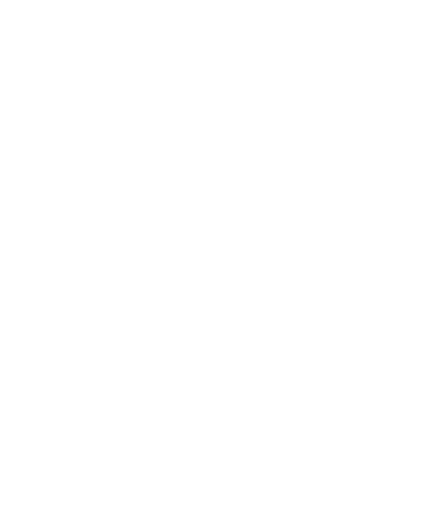
t = 0.00 s
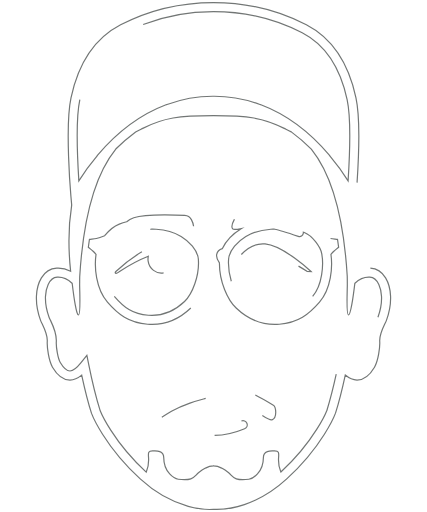
t = 1.00 s
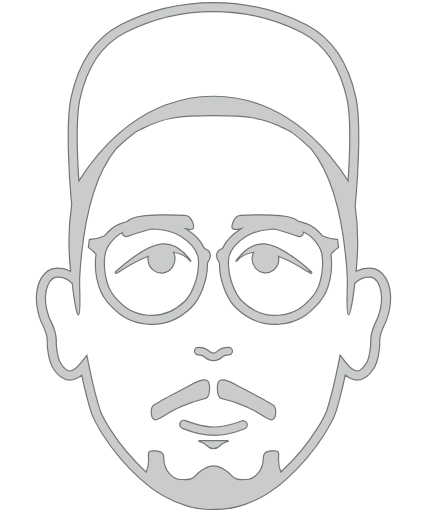
t = 1.50 s
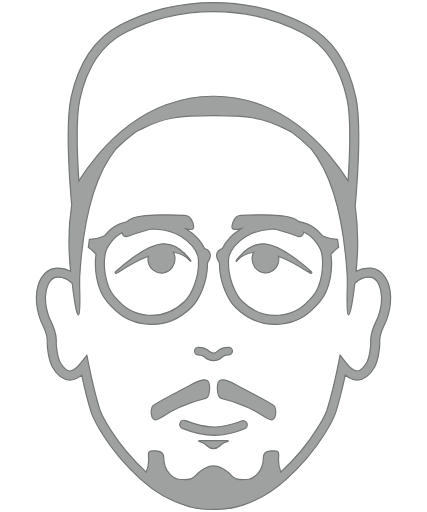
t = 2.00 s
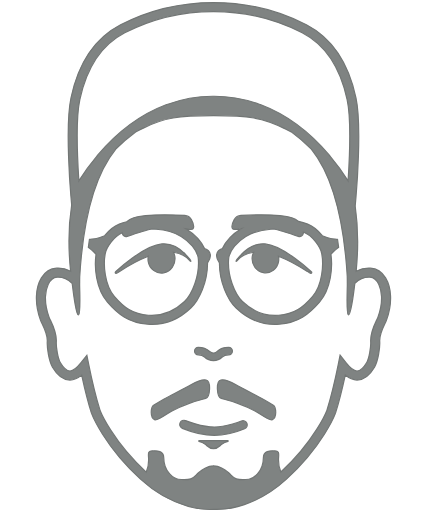
t = 2.50 s
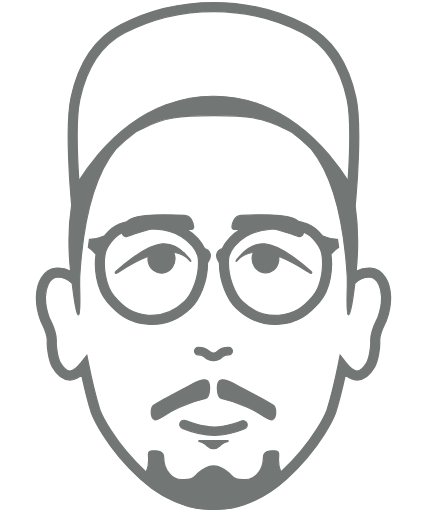
t = 3.00 s

The animated SVG that drew these frames (rendered in a browser with its animation timeline set to each time). Animation: 4 CSS @keyframes rules; one cycle of 3.00 s.

<!--?xml version="1.0" encoding="utf-8"?-->
<!-- Generator: Adobe Illustrator 26.0.0, SVG Export Plug-In . SVG Version: 6.00 Build 0)  -->
<svg version="1.1" id="layer" xmlns="http://www.w3.org/2000/svg" xmlns:xlink="http://www.w3.org/1999/xlink" x="0px" y="0px" width="100%" height="100%" viewBox="0 0 500 600" style="enable-background:new 0 0 500 600;" xml:space="preserve">
<style type="text/css">
  .st0{fill:#727675;stroke:#727675;stroke-width:1.4;stroke-miterlimit:10;}

  @-webkit-keyframes animate-svg-stroke-1 {
    0% {
      stroke-dashoffset: 7124.70556640625px;
      stroke-dasharray: 7124.70556640625px;
    }

    100% {
      stroke-dashoffset: 14249.4111328125px;
      stroke-dasharray: 7124.70556640625px;
    }
  }

  @keyframes animate-svg-stroke-1 {
    0% {
      stroke-dashoffset: 7124.70556640625px;
      stroke-dasharray: 7124.70556640625px;
    }

    100% {
      stroke-dashoffset: 14249.4111328125px;
      stroke-dasharray: 7124.70556640625px;
    }
  }

  @-webkit-keyframes animate-svg-fill-1 {
    0% {
      fill: transparent;
    }

    100% {
      fill: rgb(114, 118, 117);
    }
  }

  @keyframes animate-svg-fill-1 {
    0% {
      fill: transparent;
    }

    100% {
      fill: rgb(114, 118, 117);
    }
  }

  .svg-element-1 {
    -webkit-animation: animate-svg-stroke-1 1s ease-out 0.1s both,
                        animate-svg-fill-1 2s ease-out 1s both;
            animation: animate-svg-stroke-1 1s ease-out 0.1s both,
                animate-svg-fill-1 2s ease-out 1s both;
  }
</style>
<path class="st0 svg-element-1" d="M223.399,360.986c10.017-9.613,19.714-30.853,19.612-52.969c1.973-2.862,3.908-6.642,3.199-9.881
  c-0.904-4.133-3.991-5.931-6.527-6.745c-4.689-9.956-13.725-18.211-21.705-23.109c3.849,0.729,6.934,1.105,7.917-0.053
  c2.482-2.923-1.805-10.848-1.805-10.848c-1.387-2.564-4.902-4.801-7.813-4.971c0,0-43.752-2.557-59.697,2.708
  c-3.671,1.213-6.331,2.884-8.293,4.718c-2.981,0.743-5.842,1.67-8.688,2.809c-6.407,2.563-12.407,7.698-17.151,13.562
  c-3.211,1.222-6.88,2.538-9.643,3.284c-2.629,0.71-5.711,0.697-8.203,1.068l-1.286,9.171c1.817,1.617,3.992,3.15,5.589,4.65
  c1.071,1.007,2.273,2.31,3.423,3.618c-2.124,14.975-0.312,40.232,13.404,56.144c12.373,14.353,25.115,24.237,47.093,25.846
  c1.837,0.134,3.618,0.197,5.352,0.197C200.649,380.185,214.642,369.393,223.399,360.986z M133.762,347.223
  c-11.4-13.226-13.076-37.243-10.626-50.072c1.518-7.962,10.683-20.442,19.945-24.432c0.028,0.446,0.065,0.718,0.065,0.718
  c0.454,2.88,3.085,4.472,5.847,3.539c0,0,21.566-7.287,27.648-8.352c0.471-0.082,0.895-0.148,1.349-0.225
  c1.557,0.075,3.095,0.145,4.777,0.258c11.422,0.774,21.273,3.602,29.278,8.407c9.152,5.49,19.374,16.087,20.192,26.379
  c1.57,19.722-7.176,41.254-16.181,49.894c-8.643,8.301-21.275,17.635-42.458,16.077
  C155.117,368.064,144.998,360.255,133.762,347.223z M240.84,466.856c5.303-1.428,6.65-20.096,0.419-21.52
  c-7.094-1.622-16.184,5.087-21.919,7.826c-5.084,2.427-12.808,6.898-18.388,9.709c-6.35,3.199-18.734,10.497-21.159,11.951
  c-3.015,1.807-4.908,14.812,1.616,17.204c3.233,1.185,13.774-7.076,19.911-10.466c8.251-4.558,16.141-7.424,21.057-9.193
  C230.278,469.528,235.537,468.283,240.84,466.856z M191.497,319.737c8.636-1.51,14.55-10.084,13.208-19.161
  c-0.266-1.798-0.861-3.435-1.609-4.965c6.49,0.975,11.894,3.275,15.474,6.178c2.427,1.944,4.012,5.141,4.821,4.501
  c0.96-0.76-4.656-6.549-6.103-8.063l0.002,0.005c-5.7-6.162-15.209-13.438-27.761-12.368c-21.379,1.821-53.942,32.292-53.942,32.292
  s-1.816,1.837,0.213,2.099c1.365,0.176,4.578-2.306,4.578-2.306s16.254-10.869,33.179-17.606c-0.338,1.84-0.444,3.753-0.153,5.707
  C174.749,315.124,182.842,321.248,191.497,319.737z M232.165,406.999c-2.439,0-4.417,1.98-4.417,4.419s1.977,4.419,4.417,4.419
  c4.587,0,5.732,1.055,7.322,2.522c1.918,1.767,4.54,4.196,10.489,4.196c5.957,0,8.429-2.434,10.237-4.211
  c1.48-1.455,2.549-2.506,7.573-2.506c2.439,0,4.417-1.98,4.417-4.419S270.226,407,267.786,407c-7.978,0-11.066,2.391-13.768,5.043
  c-1.308,1.291-1.701,1.674-4.042,1.674c-2.495,0-3.038-0.503-4.497-1.849C242.7,409.302,239.59,406.999,232.165,406.999z
   M433.818,314.245c-5.702-0.34-11.329,0.875-16.574,3.621c-0.005-0.211-0.023-0.409-0.029-0.619
  c2.162-21.712,2.822-48.276-1.169-75.799l1.006-11.521c0.29-3.339,7.057-82.203-0.101-115.368
  c-9.059-41.957-28.074-69.92-58.135-85.487C325.403,11.771,288.782,3,249.975,3c-38.81,0-75.428,8.771-108.839,26.073
  c-30.065,15.568-49.082,43.53-58.135,85.487C75.84,147.724,82.61,226.588,82.9,229.93l0.907,10.384
  c-4.426,27.659-3.633,55.072-1.244,77.466c-5.191-2.68-10.729-3.882-16.377-3.534c-16.593,1.05-23.135,18.355-23.694,32.853
  c-0.337,8.866,1.384,18.918,4.846,28.299c0.402,1.094,1.113,2.587,1.977,4.382c2.511,5.189,6.304,13.026,5.883,20.165
  c-0.427,7.253,1.792,23.061,6.112,30.347c2.442,4.124,8.93,15.07,20.482,15.087c0.008,0,0.017,0,0.025,0
  c5.027,0,9.715-2.511,13.711-5.825c5.735,26.464,11.197,43.836,11.544,44.908c0.585,1.532,14.829,37.951,57.047,76.787
  c40.91,37.645,80.516,36.031,85.854,35.62c0.72,0.054,2.059,0.132,3.941,0.132c12.092,0,46.517-3.184,81.913-35.752
  c42.218-38.837,56.464-75.256,57.153-77.083c0.254-0.81,5.708-18.165,11.446-44.646c4.004,3.331,8.705,5.859,13.754,5.859
  c0.008,0,0.017,0,0.025,0c11.555-0.017,18.04-10.967,20.479-15.087c4.318-7.28,6.539-23.089,6.115-30.347
  c-0.421-7.138,3.372-14.977,5.881-20.168c0.867-1.792,1.575-3.285,1.977-4.376c3.465-9.381,5.186-19.432,4.846-28.302
  C456.951,332.599,450.412,315.295,433.818,314.245z M93.361,116.798c8.348-38.672,25.57-64.289,52.648-78.311
  c32.341-16.746,66.348-24.886,103.965-24.886s71.624,8.14,103.968,24.886c27.077,14.022,44.299,39.639,52.648,78.311
  c4.871,22.575,2.768,69.74,1.143,95.142c-4.977-7.843-12.059-18.03-21.21-28.878c-0.079-0.14-0.146-0.298-0.225-0.438l-0.566-0.812
  c-23.857-28.085-50.83-47.936-80.168-59.005l-0.618-0.191c-0.172-0.042-0.359-0.068-0.532-0.11
  c-16.141-6.008-33.972-9.698-53.517-9.698l-0.635,0.008h-0.577l-0.635-0.008c-19.545,0-37.375,3.69-53.515,9.698
  c-0.173,0.042-0.36,0.067-0.534,0.11l-0.618,0.191c-29.344,11.068-56.316,30.922-80.171,59.007l-0.566,0.81
  c-0.081,0.143-0.149,0.306-0.23,0.448c-9.147,10.845-16.226,21.028-21.201,28.867C90.591,186.542,88.487,139.38,93.361,116.798z
   M442.715,371.726c-0.317,0.861-0.894,2.027-1.575,3.432c-2.806,5.803-7.502,15.518-6.922,25.408
  c0.369,6.269-1.907,19.692-4.652,24.319c-4.045,6.832-7.554,9.884-11.375,9.89c-0.003,0-0.006,0-0.008,0
  c-3.301,0-8.058-3.533-12.728-9.457l-7.103-9.004l-2.256,11.24c-6.288,31.31-13.125,53.113-13.115,53.113
  c-0.137,0.349-14.013,35.554-54.011,72.476c-0.11-0.288-0.188-0.561-0.32-0.859c-6.645-14.986,3.182-24.398-7.707-23.902
  c-0.876,0.257-12.466-1.744-12.466,7.734c0,17.95-12.911,24.989-17.011,25.477c-18.421,2.195-18.421-3.386-23.677-7.483
  c-4.752-3.706-5.612-4.131-7.943-5.384c-2.295-1.234-4.917-2.768-9.67-2.815v-0.017c-0.038,0-0.063,0.008-0.1,0.008
  s-0.063-0.008-0.1-0.008v0.017c-4.753,0.047-7.375,1.581-9.67,2.815c-2.33,1.253-3.191,1.679-7.943,5.384
  c-5.256,4.098-5.257,9.678-23.677,7.483c-4.1-0.488-17.011-7.527-17.011-25.477c0-9.478-11.59-7.477-12.465-7.734
  c-10.889-0.496-1.062,8.915-7.707,23.902c-0.154,0.348-0.249,0.667-0.372,1.001c-40.116-36.973-54.019-72.267-54.05-72.317
  c-0.068-0.219-6.919-22.023-13.213-53.36l-2.253-11.214l-7.1,8.97c-4.663,5.891-9.408,9.408-12.693,9.408c-0.003,0-0.006,0-0.008,0
  c-3.82-0.006-7.33-3.058-11.38-9.89c-2.743-4.627-5.016-18.051-4.647-24.319c0.58-9.89-4.116-19.604-6.922-25.405
  c-0.681-1.409-1.261-2.574-1.578-3.435c-2.948-7.991-4.48-16.82-4.196-24.221c0.312-8.12,3.564-22.035,13.768-22.681
  c6.124-0.386,11.979,1.988,17.375,7.073l0.128,0.12c0.054,0.374,0.112,0.728,0.167,1.098c1.818,15.279,4.821,36.606,7.385,36.028
  c2.366-0.534,1.588-17.407,1.228-33.948l0.028-7.139c0.005-1.275,0.041-2.52,0.055-3.785
  c5.077-84.888,24.403-127.599,42.264-149.618c6.92-6.9,14.671-13.717,23.246-20.041c3.71-2.068,6.641-3.285,8.362-4.168
  c24.278-12.454,42.861-14.946,82.881-14.946h0.025c40.02,0,58.602,2.492,82.881,14.946c1.708,0.875,4.606,2.083,8.273,4.12
  c8.663,6.382,16.484,13.269,23.461,20.238c17.786,22.013,36.987,64.577,42.107,148.876c0.019,1.477,0.058,2.934,0.064,4.424
  l0.025,6.888c-0.359,16.605-1.153,33.615,1.223,34.152c0.01,0.002,0.042,0.01,0.042,0.01c2.622,0.377,5.73-21.887,7.553-37.122
  l0.102-0.096c5.401-5.114,11.307-7.502,17.416-7.111c10.207,0.645,13.456,14.558,13.765,22.679
  C447.198,354.905,445.667,363.734,442.715,371.726z M359.545,317.947c0,0,3.213,2.481,4.578,2.306
  c2.028-0.261,0.213-2.099,0.213-2.099L359.545,317.947z M282.634,298.231l0.002-0.006c-1.448,1.514-7.065,7.302-6.103,8.063
  c0.808,0.641,2.39-2.548,4.812-4.494c3.624-2.94,9.121-5.265,15.725-6.218c-0.772,1.544-1.38,3.208-1.65,5.033
  c-1.327,8.961,4.512,17.426,13.037,18.917c8.544,1.493,16.533-4.552,17.863-13.512c0.293-1.972,0.184-3.904-0.169-5.758
  c17.003,6.73,33.396,17.691,33.396,17.691l4.79,0.207c0,0-32.562-30.471-53.942-32.292
  C297.843,284.793,288.334,292.068,282.634,298.231z M387.145,279.489c-2.761-0.744-6.431-2.062-9.642-3.284
  c-4.745-5.865-10.745-11-17.152-13.562c-3.499-1.4-7.04-2.457-10.782-3.265c-1.91-1.652-4.406-3.152-7.77-4.262
  c-15.946-5.265-59.697-2.708-59.697-2.708c-2.911,0.17-6.426,2.407-7.813,4.971c0,0-4.287,7.925-1.805,10.848
  c1.175,1.385,5.304,0.605,10.23-0.389c-0.083,0.049-0.179,0.084-0.262,0.135c-8.093,4.857-17.402,13.264-22.184,23.417
  c-2.535,0.815-5.621,2.612-6.525,6.744c-0.709,3.239,1.226,7.018,3.199,9.88c-0.1,22.116,9.596,43.357,19.611,52.97
  c8.758,8.407,22.749,19.2,45.22,19.2c1.734,0,3.517-0.063,5.352-0.197c21.978-1.606,34.72-11.493,47.093-25.846
  c13.717-15.915,15.529-41.171,13.407-56.146c1.15-1.308,2.352-2.611,3.422-3.616c1.597-1.5,3.772-3.033,5.588-4.65l-1.285-9.171
  C392.856,280.186,389.775,280.199,387.145,279.489z M366.187,347.223c-11.236,13.032-21.355,20.84-39.838,22.192
  c-21.16,1.559-33.812-7.775-42.458-16.077c-9.001-8.64-17.748-30.175-16.181-49.894c0.818-10.292,11.042-20.89,20.192-26.379
  c8.005-4.802,17.857-7.633,29.278-8.407c1.256-0.085,2.392-0.133,3.578-0.197c0.333,0.056,0.636,0.103,0.977,0.162
  c6.083,1.064,27.649,8.352,27.649,8.352c2.762,0.933,5.394-0.659,5.847-3.539c0,0,0.076-0.506,0.089-1.344
  c0.361,0.137,0.732,0.248,1.091,0.392c9.411,3.766,18.858,16.574,20.403,24.667C379.266,309.981,377.587,333.997,366.187,347.223z
   M233.124,516.387c-0.222,0-0.408,0.164-0.438,0.383s0.107,0.427,0.317,0.487c0.047,0.011,4.526,1.296,7.346,3.451
  c0.711,0.547,1.33,1.127,1.929,1.685c1.882,1.761,3.662,3.429,7.696,3.429s5.814-1.668,7.696-3.429
  c0.599-0.558,1.217-1.138,1.928-1.685c2.82-2.155,7.302-3.44,7.349-3.451c0.211-0.06,0.348-0.268,0.317-0.487
  c-0.03-0.219-0.216-0.383-0.438-0.383H233.124z M282.723,493.359c-0.169,0.071-16.984,7.018-31.871,7.018
  c-14.876,0-33.496-7.423-33.682-7.499c-2.517-1.007-5.363,0.202-6.378,2.714c-1.012,2.511,0.202,5.366,2.714,6.378
  c0.829,0.334,20.545,8.21,37.347,8.21c16.828,0,34.885-7.456,35.645-7.772c2.5-1.044,3.679-3.911,2.636-6.411
  C288.092,493.496,285.212,492.319,282.723,493.359z M298.994,462.872c-5.58-2.811-13.305-7.281-18.387-9.709
  c-5.735-2.739-14.825-9.448-21.919-7.826c-6.231,1.424-4.885,20.092,0.419,21.52c5.303,1.427,10.562,2.672,18.462,5.512
  c4.915,1.768,12.807,4.635,21.057,9.193c6.137,3.391,16.677,11.651,19.911,10.466c6.525-2.392,4.63-15.397,1.616-17.204
  C317.729,473.369,305.345,466.071,298.994,462.872z"></path>
</svg>
